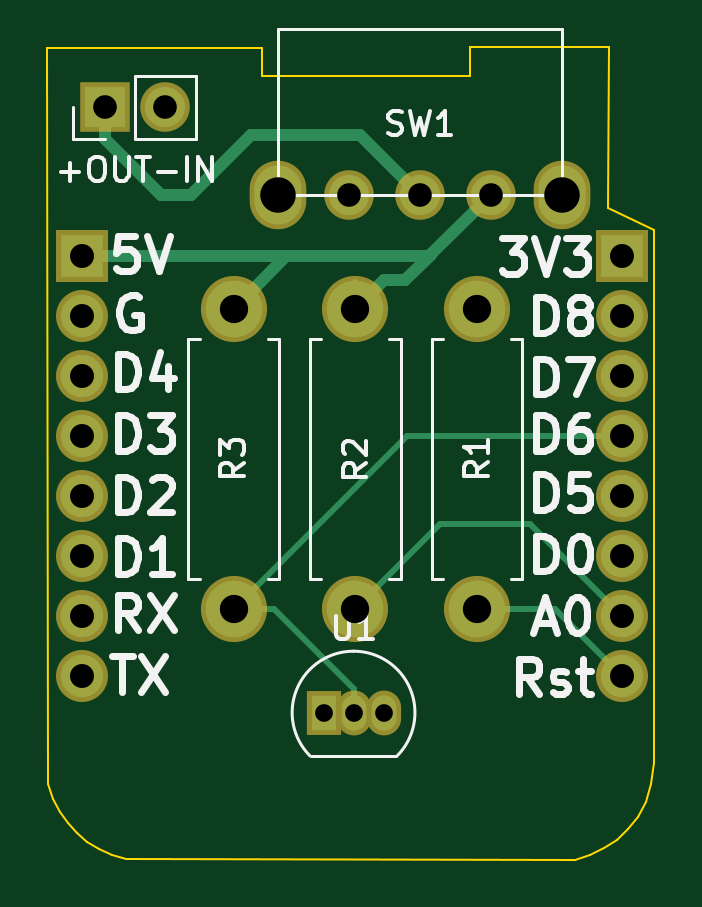
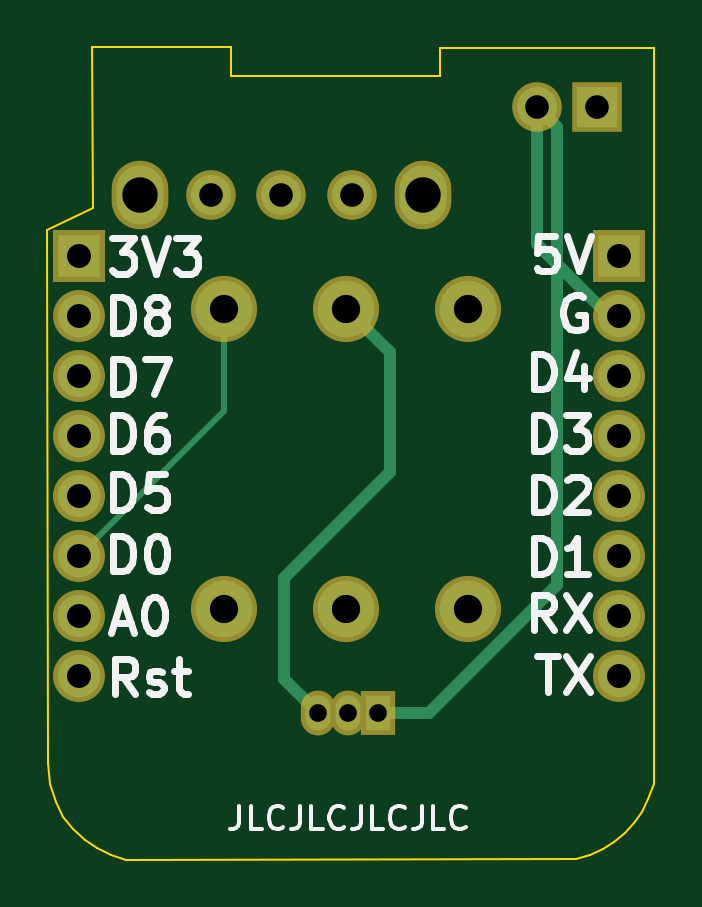
Circuit board: 10 layer files. Board 25.7 x 34.4 mm.
- bottom_copper: board-B_Cu.gbr (3805 bytes)
- bottom_mask: board-B_Mask.gbr (1743 bytes)
- paste: board-B_Paste.gbr (443 bytes)
- bottom_silk: board-B_SilkS.gbr (13398 bytes)
- outline: board-Edge_Cuts.gbr (1809 bytes)
- top_copper: board-F_Cu.gbr (4397 bytes)
- top_mask: board-F_Mask.gbr (1743 bytes)
- paste: board-F_Paste.gbr (443 bytes)
- top_silk: board-F_SilkS.gbr (16752 bytes)
- drill: board.drl (769 bytes)

=== bottom_copper: board-B_Cu.gbr ===
%TF.GenerationSoftware,KiCad,Pcbnew,5.1.5*%
%TF.CreationDate,2020-11-01T11:17:01+00:00*%
%TF.ProjectId,board,626f6172-642e-46b6-9963-61645f706362,rev?*%
%TF.SameCoordinates,Original*%
%TF.FileFunction,Copper,L2,Bot*%
%TF.FilePolarity,Positive*%
%FSLAX46Y46*%
G04 Gerber Fmt 4.6, Leading zero omitted, Abs format (unit mm)*
G04 Created by KiCad (PCBNEW 5.1.5) date 2020-11-01 11:17:01*
%MOMM*%
%LPD*%
G04 APERTURE LIST*
%TA.AperFunction,ComponentPad*%
%ADD10C,1.700000*%
%TD*%
%TA.AperFunction,ComponentPad*%
%ADD11O,2.000000X2.500000*%
%TD*%
%TA.AperFunction,ComponentPad*%
%ADD12C,2.400000*%
%TD*%
%TA.AperFunction,ComponentPad*%
%ADD13O,2.400000X2.400000*%
%TD*%
%TA.AperFunction,ComponentPad*%
%ADD14R,1.800000X1.800000*%
%TD*%
%TA.AperFunction,ComponentPad*%
%ADD15O,1.800000X1.800000*%
%TD*%
%TA.AperFunction,ComponentPad*%
%ADD16O,1.700000X1.700000*%
%TD*%
%TA.AperFunction,ComponentPad*%
%ADD17R,1.700000X1.700000*%
%TD*%
%TA.AperFunction,ComponentPad*%
%ADD18O,1.050000X1.500000*%
%TD*%
%TA.AperFunction,ComponentPad*%
%ADD19R,1.050000X1.500000*%
%TD*%
%TA.AperFunction,Conductor*%
%ADD20C,0.500000*%
%TD*%
%TA.AperFunction,Conductor*%
%ADD21C,0.250000*%
%TD*%
G04 APERTURE END LIST*
D10*
%TO.P,SW1,1*%
%TO.N,+5V*%
X144780000Y-91440000D03*
%TO.P,SW1,2*%
%TO.N,+OUT*%
X141780000Y-91440000D03*
%TO.P,SW1,3*%
%TO.N,Net-(SW1-Pad3)*%
X138780000Y-91440000D03*
D11*
%TO.P,SW1,*%
%TO.N,*%
X147780000Y-91440000D03*
X135780000Y-91440000D03*
%TD*%
D12*
%TO.P,R2,1*%
%TO.N,+5V*%
X139044999Y-96265001D03*
D13*
%TO.P,R2,2*%
%TO.N,A0*%
X139044999Y-108965001D03*
%TD*%
D14*
%TO.P,P2,1*%
%TO.N,/+3.3V*%
X150350000Y-94050000D03*
D15*
%TO.P,P2,2*%
%TO.N,/D8*%
X150350000Y-96590000D03*
%TO.P,P2,3*%
%TO.N,/D7*%
X150350000Y-99130000D03*
%TO.P,P2,4*%
%TO.N,D6*%
X150350000Y-101670000D03*
%TO.P,P2,5*%
%TO.N,/D5*%
X150350000Y-104210000D03*
%TO.P,P2,6*%
%TO.N,D0*%
X150350000Y-106750000D03*
%TO.P,P2,7*%
%TO.N,A0*%
X150350000Y-109290000D03*
%TO.P,P2,8*%
%TO.N,RST*%
X150350000Y-111830000D03*
%TD*%
D16*
%TO.P,J1,2*%
%TO.N,-IN*%
X130980000Y-87730000D03*
D17*
%TO.P,J1,1*%
%TO.N,+OUT*%
X128440000Y-87730000D03*
%TD*%
D18*
%TO.P,U1,2*%
%TO.N,D6*%
X138970000Y-113360000D03*
%TO.P,U1,3*%
%TO.N,+5V*%
X140240000Y-113360000D03*
D19*
%TO.P,U1,1*%
%TO.N,-IN*%
X137700000Y-113360000D03*
%TD*%
D14*
%TO.P,P1,1*%
%TO.N,+5V*%
X127490000Y-94050000D03*
D15*
%TO.P,P1,2*%
%TO.N,-IN*%
X127490000Y-96590000D03*
%TO.P,P1,3*%
%TO.N,/D4*%
X127490000Y-99130000D03*
%TO.P,P1,4*%
%TO.N,/D3*%
X127490000Y-101670000D03*
%TO.P,P1,5*%
%TO.N,/D2*%
X127490000Y-104210000D03*
%TO.P,P1,6*%
%TO.N,/D1*%
X127490000Y-106750000D03*
%TO.P,P1,7*%
%TO.N,/RX*%
X127490000Y-109290000D03*
%TO.P,P1,8*%
%TO.N,/TX*%
X127490000Y-111830000D03*
%TD*%
D12*
%TO.P,R1,1*%
%TO.N,D0*%
X144194999Y-96265001D03*
D13*
%TO.P,R1,2*%
%TO.N,RST*%
X144194999Y-108965001D03*
%TD*%
D12*
%TO.P,R3,1*%
%TO.N,+5V*%
X133894999Y-96265001D03*
D13*
%TO.P,R3,2*%
%TO.N,D6*%
X133894999Y-108965001D03*
%TD*%
D20*
%TO.N,-IN*%
X127920002Y-96590000D02*
X127490000Y-96590000D01*
X130980000Y-93530002D02*
X127920002Y-96590000D01*
X130980000Y-87730000D02*
X130980000Y-93530002D01*
X135551996Y-113360000D02*
X137700000Y-113360000D01*
X130130001Y-107938005D02*
X135551996Y-113360000D01*
X130130001Y-88579999D02*
X130130001Y-107938005D01*
X130980000Y-87730000D02*
X130130001Y-88579999D01*
D21*
%TO.N,+5V*%
X140220000Y-113187095D02*
X140220000Y-113030000D01*
D20*
X137194998Y-103194998D02*
X141660000Y-107660000D01*
X137194998Y-98115002D02*
X137194998Y-103194998D01*
X139044999Y-96265001D02*
X137194998Y-98115002D01*
X141660000Y-111940000D02*
X140240000Y-113360000D01*
X141660000Y-107660000D02*
X141660000Y-111940000D01*
D21*
%TO.N,D0*%
X150350000Y-106023002D02*
X150350000Y-106750000D01*
X144194999Y-100594999D02*
X150350000Y-106750000D01*
X144194999Y-96265001D02*
X144194999Y-100594999D01*
%TD*%
M02*

=== bottom_mask: board-B_Mask.gbr ===
%TF.GenerationSoftware,KiCad,Pcbnew,5.1.5*%
%TF.CreationDate,2020-11-01T11:17:01+00:00*%
%TF.ProjectId,board,626f6172-642e-46b6-9963-61645f706362,rev?*%
%TF.SameCoordinates,Original*%
%TF.FileFunction,Soldermask,Bot*%
%TF.FilePolarity,Negative*%
%FSLAX46Y46*%
G04 Gerber Fmt 4.6, Leading zero omitted, Abs format (unit mm)*
G04 Created by KiCad (PCBNEW 5.1.5) date 2020-11-01 11:17:01*
%MOMM*%
%LPD*%
G04 APERTURE LIST*
%ADD10C,2.100000*%
%ADD11O,2.400000X2.900000*%
%ADD12C,2.800000*%
%ADD13O,2.800000X2.800000*%
%ADD14R,2.200000X2.200000*%
%ADD15O,2.200000X2.200000*%
%ADD16O,2.100000X2.100000*%
%ADD17R,2.100000X2.100000*%
%ADD18O,1.450000X1.900000*%
%ADD19R,1.450000X1.900000*%
G04 APERTURE END LIST*
D10*
%TO.C,SW1*%
X144780000Y-91440000D03*
X141780000Y-91440000D03*
X138780000Y-91440000D03*
D11*
X147780000Y-91440000D03*
X135780000Y-91440000D03*
%TD*%
D12*
%TO.C,R2*%
X139044999Y-96265001D03*
D13*
X139044999Y-108965001D03*
%TD*%
D14*
%TO.C,P2*%
X150350000Y-94050000D03*
D15*
X150350000Y-96590000D03*
X150350000Y-99130000D03*
X150350000Y-101670000D03*
X150350000Y-104210000D03*
X150350000Y-106750000D03*
X150350000Y-109290000D03*
X150350000Y-111830000D03*
%TD*%
D16*
%TO.C,J1*%
X130980000Y-87730000D03*
D17*
X128440000Y-87730000D03*
%TD*%
D18*
%TO.C,U1*%
X138970000Y-113360000D03*
X140240000Y-113360000D03*
D19*
X137700000Y-113360000D03*
%TD*%
D14*
%TO.C,P1*%
X127490000Y-94050000D03*
D15*
X127490000Y-96590000D03*
X127490000Y-99130000D03*
X127490000Y-101670000D03*
X127490000Y-104210000D03*
X127490000Y-106750000D03*
X127490000Y-109290000D03*
X127490000Y-111830000D03*
%TD*%
D12*
%TO.C,R1*%
X144194999Y-96265001D03*
D13*
X144194999Y-108965001D03*
%TD*%
D12*
%TO.C,R3*%
X133894999Y-96265001D03*
D13*
X133894999Y-108965001D03*
%TD*%
M02*

=== paste: board-B_Paste.gbr ===
%TF.GenerationSoftware,KiCad,Pcbnew,5.1.5*%
%TF.CreationDate,2020-11-01T11:17:01+00:00*%
%TF.ProjectId,board,626f6172-642e-46b6-9963-61645f706362,rev?*%
%TF.SameCoordinates,Original*%
%TF.FileFunction,Paste,Bot*%
%TF.FilePolarity,Positive*%
%FSLAX46Y46*%
G04 Gerber Fmt 4.6, Leading zero omitted, Abs format (unit mm)*
G04 Created by KiCad (PCBNEW 5.1.5) date 2020-11-01 11:17:01*
%MOMM*%
%LPD*%
G04 APERTURE LIST*
G04 APERTURE END LIST*
M02*

=== bottom_silk: board-B_SilkS.gbr (13398 bytes, source omitted) ===
=== outline: board-Edge_Cuts.gbr ===
%TF.GenerationSoftware,KiCad,Pcbnew,5.1.5*%
%TF.CreationDate,2020-11-01T11:17:01+00:00*%
%TF.ProjectId,board,626f6172-642e-46b6-9963-61645f706362,rev?*%
%TF.SameCoordinates,Original*%
%TF.FileFunction,Profile,NP*%
%FSLAX46Y46*%
G04 Gerber Fmt 4.6, Leading zero omitted, Abs format (unit mm)*
G04 Created by KiCad (PCBNEW 5.1.5) date 2020-11-01 11:17:01*
%MOMM*%
%LPD*%
G04 APERTURE LIST*
%TA.AperFunction,Profile*%
%ADD10C,0.100000*%
%TD*%
G04 APERTURE END LIST*
D10*
X149762480Y-91985819D02*
X149800000Y-85200000D01*
X151706026Y-92946715D02*
X149762480Y-91985819D01*
X151681078Y-115501807D02*
X151706026Y-92946715D01*
X151565482Y-116394575D02*
X151681078Y-115501807D01*
X151337122Y-117149613D02*
X151565482Y-116394575D01*
X151009595Y-117781460D02*
X151337122Y-117149613D01*
X150596503Y-118304658D02*
X151009595Y-117781460D01*
X150111445Y-118733743D02*
X150596503Y-118304658D01*
X149568018Y-119083258D02*
X150111445Y-118733743D01*
X148979824Y-119367741D02*
X149568018Y-119083258D01*
X148360460Y-119601734D02*
X148979824Y-119367741D01*
X129322547Y-119572976D02*
X148360460Y-119601734D01*
X128724750Y-119387310D02*
X129322547Y-119572976D01*
X128180560Y-119140377D02*
X128724750Y-119387310D01*
X127689488Y-118832741D02*
X128180560Y-119140377D01*
X127251047Y-118464952D02*
X127689488Y-118832741D01*
X126864747Y-118037577D02*
X127251047Y-118464952D01*
X126530099Y-117551167D02*
X126864747Y-118037577D01*
X126246616Y-117006286D02*
X126530099Y-117551167D01*
X126013805Y-116403493D02*
X126246616Y-117006286D01*
X125999807Y-85233342D02*
X126013805Y-116403493D01*
X135080603Y-85207264D02*
X125999807Y-85233342D01*
X135078627Y-86409517D02*
X135080603Y-85207264D01*
X143909849Y-86416205D02*
X135078627Y-86409517D01*
X143900000Y-85200000D02*
X143909849Y-86416205D01*
X149800000Y-85200000D02*
X143900000Y-85200000D01*
M02*

=== top_copper: board-F_Cu.gbr ===
%TF.GenerationSoftware,KiCad,Pcbnew,5.1.5*%
%TF.CreationDate,2020-11-01T11:17:01+00:00*%
%TF.ProjectId,board,626f6172-642e-46b6-9963-61645f706362,rev?*%
%TF.SameCoordinates,Original*%
%TF.FileFunction,Copper,L1,Top*%
%TF.FilePolarity,Positive*%
%FSLAX46Y46*%
G04 Gerber Fmt 4.6, Leading zero omitted, Abs format (unit mm)*
G04 Created by KiCad (PCBNEW 5.1.5) date 2020-11-01 11:17:01*
%MOMM*%
%LPD*%
G04 APERTURE LIST*
%TA.AperFunction,ComponentPad*%
%ADD10C,1.700000*%
%TD*%
%TA.AperFunction,ComponentPad*%
%ADD11O,2.000000X2.500000*%
%TD*%
%TA.AperFunction,ComponentPad*%
%ADD12C,2.400000*%
%TD*%
%TA.AperFunction,ComponentPad*%
%ADD13O,2.400000X2.400000*%
%TD*%
%TA.AperFunction,ComponentPad*%
%ADD14R,1.800000X1.800000*%
%TD*%
%TA.AperFunction,ComponentPad*%
%ADD15O,1.800000X1.800000*%
%TD*%
%TA.AperFunction,ComponentPad*%
%ADD16O,1.700000X1.700000*%
%TD*%
%TA.AperFunction,ComponentPad*%
%ADD17R,1.700000X1.700000*%
%TD*%
%TA.AperFunction,ComponentPad*%
%ADD18O,1.050000X1.500000*%
%TD*%
%TA.AperFunction,ComponentPad*%
%ADD19R,1.050000X1.500000*%
%TD*%
%TA.AperFunction,Conductor*%
%ADD20C,0.250000*%
%TD*%
%TA.AperFunction,Conductor*%
%ADD21C,0.500000*%
%TD*%
G04 APERTURE END LIST*
D10*
%TO.P,SW1,1*%
%TO.N,+5V*%
X144780000Y-91440000D03*
%TO.P,SW1,2*%
%TO.N,+OUT*%
X141780000Y-91440000D03*
%TO.P,SW1,3*%
%TO.N,Net-(SW1-Pad3)*%
X138780000Y-91440000D03*
D11*
%TO.P,SW1,*%
%TO.N,*%
X147780000Y-91440000D03*
X135780000Y-91440000D03*
%TD*%
D12*
%TO.P,R2,1*%
%TO.N,+5V*%
X139044999Y-96265001D03*
D13*
%TO.P,R2,2*%
%TO.N,A0*%
X139044999Y-108965001D03*
%TD*%
D14*
%TO.P,P2,1*%
%TO.N,/+3.3V*%
X150350000Y-94050000D03*
D15*
%TO.P,P2,2*%
%TO.N,/D8*%
X150350000Y-96590000D03*
%TO.P,P2,3*%
%TO.N,/D7*%
X150350000Y-99130000D03*
%TO.P,P2,4*%
%TO.N,D6*%
X150350000Y-101670000D03*
%TO.P,P2,5*%
%TO.N,/D5*%
X150350000Y-104210000D03*
%TO.P,P2,6*%
%TO.N,D0*%
X150350000Y-106750000D03*
%TO.P,P2,7*%
%TO.N,A0*%
X150350000Y-109290000D03*
%TO.P,P2,8*%
%TO.N,RST*%
X150350000Y-111830000D03*
%TD*%
D16*
%TO.P,J1,2*%
%TO.N,-IN*%
X130980000Y-87730000D03*
D17*
%TO.P,J1,1*%
%TO.N,+OUT*%
X128440000Y-87730000D03*
%TD*%
D18*
%TO.P,U1,2*%
%TO.N,D6*%
X138970000Y-113360000D03*
%TO.P,U1,3*%
%TO.N,+5V*%
X140240000Y-113360000D03*
D19*
%TO.P,U1,1*%
%TO.N,-IN*%
X137700000Y-113360000D03*
%TD*%
D14*
%TO.P,P1,1*%
%TO.N,+5V*%
X127490000Y-94050000D03*
D15*
%TO.P,P1,2*%
%TO.N,-IN*%
X127490000Y-96590000D03*
%TO.P,P1,3*%
%TO.N,/D4*%
X127490000Y-99130000D03*
%TO.P,P1,4*%
%TO.N,/D3*%
X127490000Y-101670000D03*
%TO.P,P1,5*%
%TO.N,/D2*%
X127490000Y-104210000D03*
%TO.P,P1,6*%
%TO.N,/D1*%
X127490000Y-106750000D03*
%TO.P,P1,7*%
%TO.N,/RX*%
X127490000Y-109290000D03*
%TO.P,P1,8*%
%TO.N,/TX*%
X127490000Y-111830000D03*
%TD*%
D12*
%TO.P,R1,1*%
%TO.N,D0*%
X144194999Y-96265001D03*
D13*
%TO.P,R1,2*%
%TO.N,RST*%
X144194999Y-108965001D03*
%TD*%
D12*
%TO.P,R3,1*%
%TO.N,+5V*%
X133894999Y-96265001D03*
D13*
%TO.P,R3,2*%
%TO.N,D6*%
X133894999Y-108965001D03*
%TD*%
D20*
%TO.N,+OUT*%
X128440000Y-87730000D02*
X128440000Y-88070000D01*
D21*
X128440000Y-89080000D02*
X130800000Y-91440000D01*
X128440000Y-87730000D02*
X128440000Y-89080000D01*
X130800000Y-91440000D02*
X132080000Y-91440000D01*
X132080000Y-91440000D02*
X134620000Y-88900000D01*
X139240000Y-88900000D02*
X141780000Y-91440000D01*
X134620000Y-88900000D02*
X139240000Y-88900000D01*
D20*
%TO.N,+5V*%
X139044999Y-96265001D02*
X139044999Y-95144999D01*
D21*
X142170000Y-94050000D02*
X144780000Y-91440000D01*
X140244998Y-95065002D02*
X141154998Y-95065002D01*
X139044999Y-96265001D02*
X140244998Y-95065002D01*
X141154998Y-95065002D02*
X142240000Y-93980000D01*
X136110000Y-94050000D02*
X133894999Y-96265001D01*
D20*
X138360000Y-94050000D02*
X136110000Y-94050000D01*
D21*
X127490000Y-94050000D02*
X138360000Y-94050000D01*
X138360000Y-94050000D02*
X142170000Y-94050000D01*
D20*
%TO.N,D6*%
X138970000Y-112342946D02*
X138970000Y-113360000D01*
X135592055Y-108965001D02*
X138970000Y-112342946D01*
X133894999Y-108965001D02*
X135592055Y-108965001D01*
X133894999Y-108965001D02*
X141220000Y-101640000D01*
X150320000Y-101640000D02*
X150350000Y-101670000D01*
X141220000Y-101640000D02*
X150320000Y-101640000D01*
%TO.N,A0*%
X139044999Y-108965001D02*
X142650000Y-105360000D01*
X146420000Y-105360000D02*
X150350000Y-109290000D01*
X142650000Y-105360000D02*
X146420000Y-105360000D01*
%TO.N,RST*%
X147485001Y-108965001D02*
X150350000Y-111830000D01*
X144194999Y-108965001D02*
X147485001Y-108965001D01*
%TD*%
M02*

=== top_mask: board-F_Mask.gbr ===
%TF.GenerationSoftware,KiCad,Pcbnew,5.1.5*%
%TF.CreationDate,2020-11-01T11:17:01+00:00*%
%TF.ProjectId,board,626f6172-642e-46b6-9963-61645f706362,rev?*%
%TF.SameCoordinates,Original*%
%TF.FileFunction,Soldermask,Top*%
%TF.FilePolarity,Negative*%
%FSLAX46Y46*%
G04 Gerber Fmt 4.6, Leading zero omitted, Abs format (unit mm)*
G04 Created by KiCad (PCBNEW 5.1.5) date 2020-11-01 11:17:01*
%MOMM*%
%LPD*%
G04 APERTURE LIST*
%ADD10C,2.100000*%
%ADD11O,2.400000X2.900000*%
%ADD12C,2.800000*%
%ADD13O,2.800000X2.800000*%
%ADD14R,2.200000X2.200000*%
%ADD15O,2.200000X2.200000*%
%ADD16O,2.100000X2.100000*%
%ADD17R,2.100000X2.100000*%
%ADD18O,1.450000X1.900000*%
%ADD19R,1.450000X1.900000*%
G04 APERTURE END LIST*
D10*
%TO.C,SW1*%
X144780000Y-91440000D03*
X141780000Y-91440000D03*
X138780000Y-91440000D03*
D11*
X147780000Y-91440000D03*
X135780000Y-91440000D03*
%TD*%
D12*
%TO.C,R2*%
X139044999Y-96265001D03*
D13*
X139044999Y-108965001D03*
%TD*%
D14*
%TO.C,P2*%
X150350000Y-94050000D03*
D15*
X150350000Y-96590000D03*
X150350000Y-99130000D03*
X150350000Y-101670000D03*
X150350000Y-104210000D03*
X150350000Y-106750000D03*
X150350000Y-109290000D03*
X150350000Y-111830000D03*
%TD*%
D16*
%TO.C,J1*%
X130980000Y-87730000D03*
D17*
X128440000Y-87730000D03*
%TD*%
D18*
%TO.C,U1*%
X138970000Y-113360000D03*
X140240000Y-113360000D03*
D19*
X137700000Y-113360000D03*
%TD*%
D14*
%TO.C,P1*%
X127490000Y-94050000D03*
D15*
X127490000Y-96590000D03*
X127490000Y-99130000D03*
X127490000Y-101670000D03*
X127490000Y-104210000D03*
X127490000Y-106750000D03*
X127490000Y-109290000D03*
X127490000Y-111830000D03*
%TD*%
D12*
%TO.C,R1*%
X144194999Y-96265001D03*
D13*
X144194999Y-108965001D03*
%TD*%
D12*
%TO.C,R3*%
X133894999Y-96265001D03*
D13*
X133894999Y-108965001D03*
%TD*%
M02*

=== paste: board-F_Paste.gbr ===
%TF.GenerationSoftware,KiCad,Pcbnew,5.1.5*%
%TF.CreationDate,2020-11-01T11:17:01+00:00*%
%TF.ProjectId,board,626f6172-642e-46b6-9963-61645f706362,rev?*%
%TF.SameCoordinates,Original*%
%TF.FileFunction,Paste,Top*%
%TF.FilePolarity,Positive*%
%FSLAX46Y46*%
G04 Gerber Fmt 4.6, Leading zero omitted, Abs format (unit mm)*
G04 Created by KiCad (PCBNEW 5.1.5) date 2020-11-01 11:17:01*
%MOMM*%
%LPD*%
G04 APERTURE LIST*
G04 APERTURE END LIST*
M02*

=== top_silk: board-F_SilkS.gbr (16752 bytes, source omitted) ===
=== drill: board.drl ===
M48
; DRILL file {KiCad 5.1.5} date Sun Nov  1 11:17:14 2020
; FORMAT={-:-/ absolute / inch / decimal}
; #@! TF.CreationDate,2020-11-01T11:17:14+00:00
; #@! TF.GenerationSoftware,Kicad,Pcbnew,5.1.5
FMAT,2
INCH
T1C0.0295
T2C0.0394
T3C0.0400
T4C0.0472
T5C0.0591
%
G90
G05
T1
X5.4213Y-4.463
X5.4713Y-4.463
X5.5213Y-4.463
T2
X5.4638Y-3.6
X5.5819Y-3.6
X5.7Y-3.6
X5.0567Y-3.4539
X5.1567Y-3.4539
T3
X5.0193Y-3.7028
X5.0193Y-3.8028
X5.0193Y-3.9028
X5.0193Y-4.0028
X5.0193Y-4.1028
X5.0193Y-4.2028
X5.0193Y-4.3028
X5.0193Y-4.4028
X5.9193Y-3.7028
X5.9193Y-3.8028
X5.9193Y-3.9028
X5.9193Y-4.0028
X5.9193Y-4.1028
X5.9193Y-4.2028
X5.9193Y-4.3028
X5.9193Y-4.4028
T4
X5.677Y-3.79
X5.677Y-4.29
X5.4742Y-3.79
X5.4742Y-4.29
X5.2715Y-3.79
X5.2715Y-4.29
T5
X5.3457Y-3.6
X5.8181Y-3.6
T0
M30

